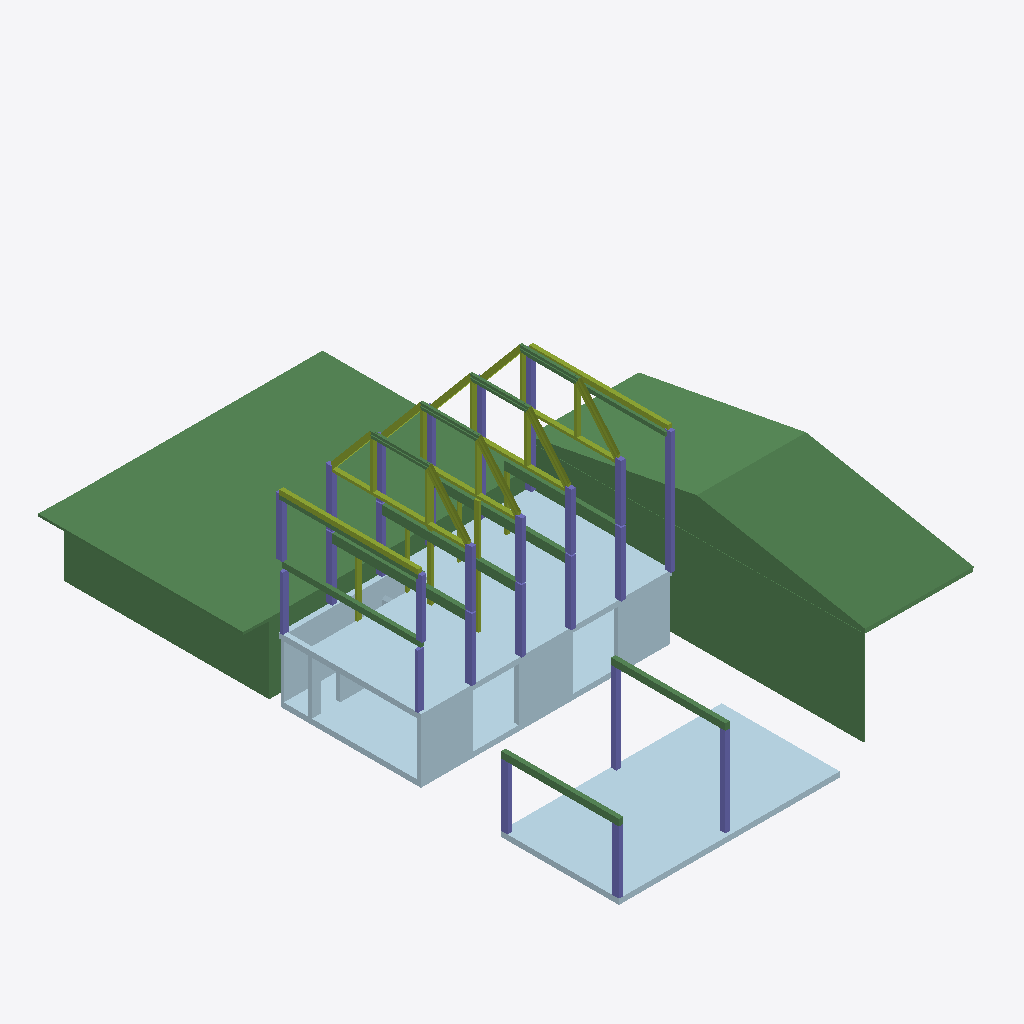
Isometric view of an IFC building model (IFC-SPF (STEP), schema IFC4, length unit metre), seen from the south-west, elements coloured by IFC class: 30 members (olive), 28 columns (violet), 14 beams (green), 9 plates (pale blue).
Extent 18.3 m × 25.5 m × 10.9 m (x, y, z). Storeys (1): Geschoss 1 at 0.00 m. Elements (83): 30 IfcMember, 28 IfcColumn, 14 IfcBeam, 11 IfcPlate.

HEADER;
FILE_DESCRIPTION(('ViewDefinition [ReferenceView_V1.2]','ExchangeRequirement [Architecture]'),'2;1');
FILE_NAME('','2025-02-07T20:48:46',(''),(''),'','cadwork version 30.0 build 443','');
FILE_SCHEMA(('IFC4'));
ENDSEC;
DATA;
#1=IFCPROJECT('3YY5M7wcLANe9LXxQWcatI',#7,'Elementproduktion Neubau MFH Steiger Kriens',$,$,$,$,(#15),#11);
#23=IFCSITE('1CYWQCkBD2xB36cZr2Ov3H',#7,'','',$,#24,$,$,.ELEMENT.,$,$,$,$,$);
#32=IFCBUILDING('18KanxYxX3DxUo1h887IYK',#7,'Gebäude 1','',$,#33,$,$,.ELEMENT.,$,$,$);
#40=IFCBUILDINGSTOREY('3xwJY$kGzCIf5qc0rNRFfV',#7,'Geschoss 1',$,$,#41,$,$,.ELEMENT.,0.0);
#2147=IFCBEAM('1AgH95SW53R8Ty1FOWUW43',#7,'','',$,#2150,#2155,$,.BEAM.);
#1286=IFCPLATE('0Yc4syf4PDDxAS1zEju1yE',#7,'MASSIVBAU','',$,#1287,#1292,$,.NOTDEFINED.);
#2007=IFCPLATE('3t8u5HudD739eegR4TRdMC',#7,'MASSIVBAU','',$,#2008,#2013,$,.NOTDEFINED.);
#293=IFCPLATE('2r96lA0An0NwRBAVwiK2_y',#7,'MASSIVBAU','',$,#294,#299,$,.NOTDEFINED.);
#378=IFCPLATE('1ukZDtp$zCfAE3wiM7aNVz',#7,'MASSIVBAU','',$,#379,#384,$,.NOTDEFINED.);
#1424=IFCPLATE('2NOjpT$$H2AgwcqQzaEsml',#7,'MASSIVBAU','',$,#1425,#1430,$,.NOTDEFINED.);
#2238=IFCPLATE('1713FkkqT7ahiewkyy2Awr',#7,'MASSIVBAU','',$,#2239,#2244,$,.NOTDEFINED.);
#470=IFCPLATE('0HhC2zw0b2QxJr2VUvjxAk',#7,'MASSIVBAU','',$,#471,#476,$,.NOTDEFINED.);
#1777=IFCBEAM('2rbMQwG4TDkQBbUCssngru',#7,'BALKEN','',$,#1778,#1783,$,.BEAM.);
#219=IFCBEAM('05H_FC$n5FFB5WMTBJFqIp',#7,'BALKEN','',$,#220,#225,$,.BEAM.);
#439=IFCBEAM('15Q_2ddvX0Vxz2afw3sw7j',#7,'BALKEN','',$,#440,#445,$,.BEAM.);
#1975=IFCBEAM('0SR1SVWzvCCOr2oCYBptB6',#7,'BALKEN','',$,#1976,#1981,$,.BEAM.);
#1067=IFCBEAM('1IkSNUOsHChxTSIkxZviqk',#7,'BALKEN','',$,#1068,#1073,$,.BEAM.);
#522=IFCBEAM('3tumeC$JXEyPFGq4SlLqCp',#7,'BALKEN','',$,#523,#528,$,.BEAM.);
#1604=IFCBEAM('1IDvcWy2P87AhZ1FsxSl39',#7,'BALKEN','',$,#1605,#1610,$,.BEAM.);
#1802=IFCMEMBER('00YKXrKcDDMRe3roLRUjLZ',#7,'BALKEN','',$,#1803,#1808,$,.NOTDEFINED.);
#974=IFCMEMBER('1HNO_G3j5CZAW8ZIXD_iYM',#7,'BALKEN','',$,#975,#980,$,.NOTDEFINED.);
#2036=IFCPLATE('0_zmKGFZT4kxo63gRspfz4',#7,'MASSIVBAU','',$,#2037,#2042,$,.NOTDEFINED.);
#185=IFCCOLUMN('1iWtVeURX3rPXCj$guM8e6',#7,'BALKEN','',$,#186,#191,$,.COLUMN.);
#498=IFCCOLUMN('0kxuZxSTf9tgSukpUMxT3f',#7,'BALKEN','',$,#499,#504,$,.COLUMN.);
#322=IFCMEMBER('23aw1lDEXD$8h64k9nX0bP',#7,'Fachwerk','',$,#323,#328,$,.NOTDEFINED.);
#2359=IFCCOLUMN('0Kj8RX6QL1$wlFJM4q$Tq0',#7,'BALKEN','',$,#2360,#2365,$,.COLUMN.);
#1513=IFCCOLUMN('3Ph5m$rm54LRrpYgr5uJMy',#7,'BALKEN','',$,#1514,#1519,$,.COLUMN.);
#1042=IFCCOLUMN('302$WNL1T7QA2Smj074I7h',#7,'BALKEN','',$,#1043,#1048,$,.COLUMN.);
#1859=IFCCOLUMN('10ER9KgEH9qu$yygBckVvk',#7,'BALKEN','',$,#1860,#1865,$,.COLUMN.);
#2098=IFCCOLUMN('3Jd8riwVDBF8C$jSptIOPB',#7,'BALKEN','',$,#2099,#2104,$,.COLUMN.);
#407=IFCCOLUMN('1JNe9ymcP1rRyhs6GMFy8u',#7,'BALKEN','',$,#408,#413,$,.COLUMN.);
#2122=IFCCOLUMN('1bM9cwNVX6ExvEFV6m4UV_',#7,'BALKEN','',$,#2123,#2128,$,.COLUMN.);
#2594=IFCCOLUMN('3XwrvJSDH2fR858frmVg$N',#7,'BALKEN','',$,#2595,#2600,$,.COLUMN.);
#1008=IFCCOLUMN('2vKT5VnZzD9PAGagUVDgpj',#7,'BALKEN','',$,#1009,#1014,$,.COLUMN.);
#1191=IFCCOLUMN('2Oka5B$qLDhxIOiu_dGPEE',#7,'BALKEN','',$,#1192,#1197,$,.COLUMN.);
#1950=IFCCOLUMN('2MDHkGU$z5ZfKoR$eS2q$g',#7,'BALKEN','',$,#1951,#1956,$,.COLUMN.);
#850=IFCMEMBER('2J_h2BPXv9tvzBY8GnrQWr',#7,'Fachwerk','',$,#851,#856,$,.NOTDEFINED.);
#46=IFCMEMBER('1wbDD59hn2fvkz0T7d$R9a',#7,'Fachwerk','',$,#49,#55,$,.NOTDEFINED.);
#1094=IFCMEMBER('31qpdnOCLBVPxxl1pxBLmo',#7,'Fachwerk','',$,#1095,#1100,$,.NOTDEFINED.);
#1319=IFCMEMBER('3IIYLXanLEY94ciWckjsCc',#7,'Fachwerk','',$,#1320,#1325,$,.NOTDEFINED.);
#1134=IFCCOLUMN('3qdXgXjov6yf0bY2QsyegE',#7,'BALKEN','',$,#1135,#1140,$,.COLUMN.);
#1481=IFCCOLUMN('1X9vwACSrA6eC3NmlY0IXZ',#7,'BALKEN','',$,#1482,#1487,$,.COLUMN.);
#2299=IFCCOLUMN('19tC0Vylb6ngMFQTDEOKTw',#7,'BALKEN','',$,#2300,#2305,$,.COLUMN.);
#2408=IFCBEAM('1KOT4FRQHCRgSKRCSO1b3L',#7,'BALKEN','',$,#2409,#2414,$,.BEAM.);
#1744=IFCBEAM('3B5zlsgnn3yQQsKceDiDur',#7,'BALKEN','',$,#1745,#1750,$,.BEAM.);
#1399=IFCCOLUMN('3NUx8JrJrCaPvbrGPELkR5',#7,'BALKEN','',$,#1400,#1405,$,.COLUMN.);
#353=IFCMEMBER('0BQa_1CmDAOgkN3FFlLppK',#7,'Fachwerk','',$,#354,#359,$,.NOTDEFINED.);
#890=IFCMEMBER('0kqHM6u3nAtROQ1NqNJ1yI',#7,'Fachwerk','',$,#891,#896,$,.NOTDEFINED.);
#2213=IFCMEMBER('1NzGPYgiz7LAXU6Hm9gDCm',#7,'Fachwerk','',$,#2214,#2219,$,.NOTDEFINED.);
#1708=IFCBEAM('29gumJqxz45eLGjq_7OIz$',#7,'Fachwerk','',$,#1709,#1714,$,.BEAM.);
#737=IFCBEAM('3OFoD_OYT6bQjefD43n1ZZ',#7,'Fachwerk','',$,#738,#743,$,.BEAM.);
#1216=IFCBEAM('3oTQaSKMPC9QMqZolL6QTg',#7,'Fachwerk','',$,#1217,#1222,$,.BEAM.);
#1639=IFCBEAM('0zbAfN2WvBiefYrhv5xcv4',#7,'Fachwerk','',$,#1640,#1645,$,.BEAM.);
#2073=IFCCOLUMN('0H$6w1ZYH0iOjv$lFmZeWT',#7,'BALKEN','',$,#2074,#2079,$,.COLUMN.);
#102=IFCCOLUMN('3N93TKzMX0p8y4yVDt$kxC',#7,'BALKEN','',$,#103,#108,$,.COLUMN.);
#668=IFCCOLUMN('0ts$fRA7X24x8pmQWDjpi2',#7,'BALKEN','',$,#669,#674,$,.COLUMN.);
#2678=IFCCOLUMN('2C13$Bkrr8dP6_SXtEFIB8',#7,'BALKEN','',$,#2679,#2684,$,.COLUMN.);
#1545=IFCCOLUMN('3KofNY5lHFmA_GQRPwNtb2',#7,'BALKEN','',$,#1546,#1551,$,.COLUMN.);
#825=IFCCOLUMN('1TfxOg3LnAKw96_yhJmzIf',#7,'BALKEN','',$,#826,#831,$,.COLUMN.);
#2383=IFCCOLUMN('3zt1_TBxn0n8PyEh$DDuMa',#7,'BALKEN','',$,#2384,#2389,$,.COLUMN.);
#949=IFCCOLUMN('2xw7NSOiT2BuOXu3YG12VN',#7,'BALKEN','',$,#950,#955,$,.COLUMN.);
#138=IFCMEMBER('0h3N8hRPn9JBRCyPs33$C6',#7,'Fachwerk','',$,#139,#144,$,.NOTDEFINED.);
#2324=IFCMEMBER('0kdmNEj_TAUAqeltz5MH4E',#7,'BALKEN','',$,#2325,#2330,$,.STUD.);
#1359=IFCMEMBER('1feKhVIO9CiAr0EVktp$hT',#7,'Fachwerk','',$,#1360,#1365,$,.NOTDEFINED.);
#2520=IFCMEMBER('2UKx4_RY5A7e25LhqHLWA5',#7,'Fachwerk','',$,#2521,#2526,$,.NOTDEFINED.);
#781=IFCMEMBER('2DEU1WFAP4e8AF7lguozjc',#7,'Fachwerk','',$,#782,#787,$,.NOTDEFINED.);
#553=IFCMEMBER('3d3Elhuh14OwFSdLun34nV',#7,'Fachwerk','',$,#554,#559,$,.STUD.);
#2465=IFCMEMBER('3kiN5Xy$TAtvSrNLIh4sF4',#7,'BALKEN','',$,#2466,#2471,$,.STUD.);
#631=IFCMEMBER('1_fO64jDn1DvCJUc4CzetL',#7,'Fachwerk','',$,#632,#637,$,.STUD.);
#2560=IFCMEMBER('1_vwepXMHCiPv793ZEDv_4',#7,'Fachwerk','',$,#2561,#2566,$,.STUD.);
#1252=IFCMEMBER('1vWGRh5yTAgOmO6eeRYDy5',#7,'Fachwerk','',$,#1253,#1258,$,.STUD.);
#1570=IFCMEMBER('0uyMBdDzH8qw0_ZkV4uTo0',#7,'Fachwerk','',$,#1571,#1576,$,.STUD.);
#595=IFCMEMBER('19gKuiVHz6Jecu7VZ_JqpH',#7,'Fachwerk','',$,#596,#601,$,.STUD.);
#915=IFCMEMBER('2d9M9IoA50YgLBIj8TaYS4',#7,'Fachwerk','',$,#916,#921,$,.STUD.);
#1675=IFCMEMBER('1fSRhb8Pf1ZeABSU4lR_44',#7,'BALKEN','',$,#1676,#1681,$,.STUD.);
#2653=IFCMEMBER('3S$_3zKfL2BeAacPQ72kqb',#7,'BALKEN','',$,#2654,#2659,$,.STUD.);
#2619=IFCMEMBER('1zDEIH82nAaRNy32ntNaK8',#7,'Fachwerk','',$,#2620,#2625,$,.STUD.);
#1883=IFCCOLUMN('3RsyFDCnP4gw$jjGuT9spL',#7,'BALKEN','',$,#1884,#1889,$,.COLUMN.);
#2266=IFCMEMBER('0V$WEBTR54NgzzfiyMPJWs',#7,'BALKEN','',$,#2267,#2272,$,.STUD.);
#703=IFCCOLUMN('3l0SqX7m9289wiobDGuZlx',#7,'BALKEN','',$,#704,#709,$,.COLUMN.);
#1915=IFCMEMBER('3Mgk8cxwn9pfEx$Zodvk0o',#7,'BALKEN','',$,#1916,#1921,$,.STUD.);
#2433=IFCMEMBER('2zJMmRGs1A09CroXJH98jh',#7,'BALKEN','',$,#2434,#2439,$,.STUD.);
#2496=IFCMEMBER('2xRCTnzfbB_xKbuALHTDGY',#7,'BALKEN','',$,#2497,#2502,$,.STUD.);
#1166=IFCCOLUMN('2SIPyioR9FfQX$7WZmaXDL',#7,'BALKEN','',$,#1167,#1172,$,.COLUMN.);
#1452=IFCPLATE('0cjix4m455BA$$o$flg5j2',#7,'MASSIVBAU','',$,#1453,#1458,$,.NOTDEFINED.);
ENDSEC;